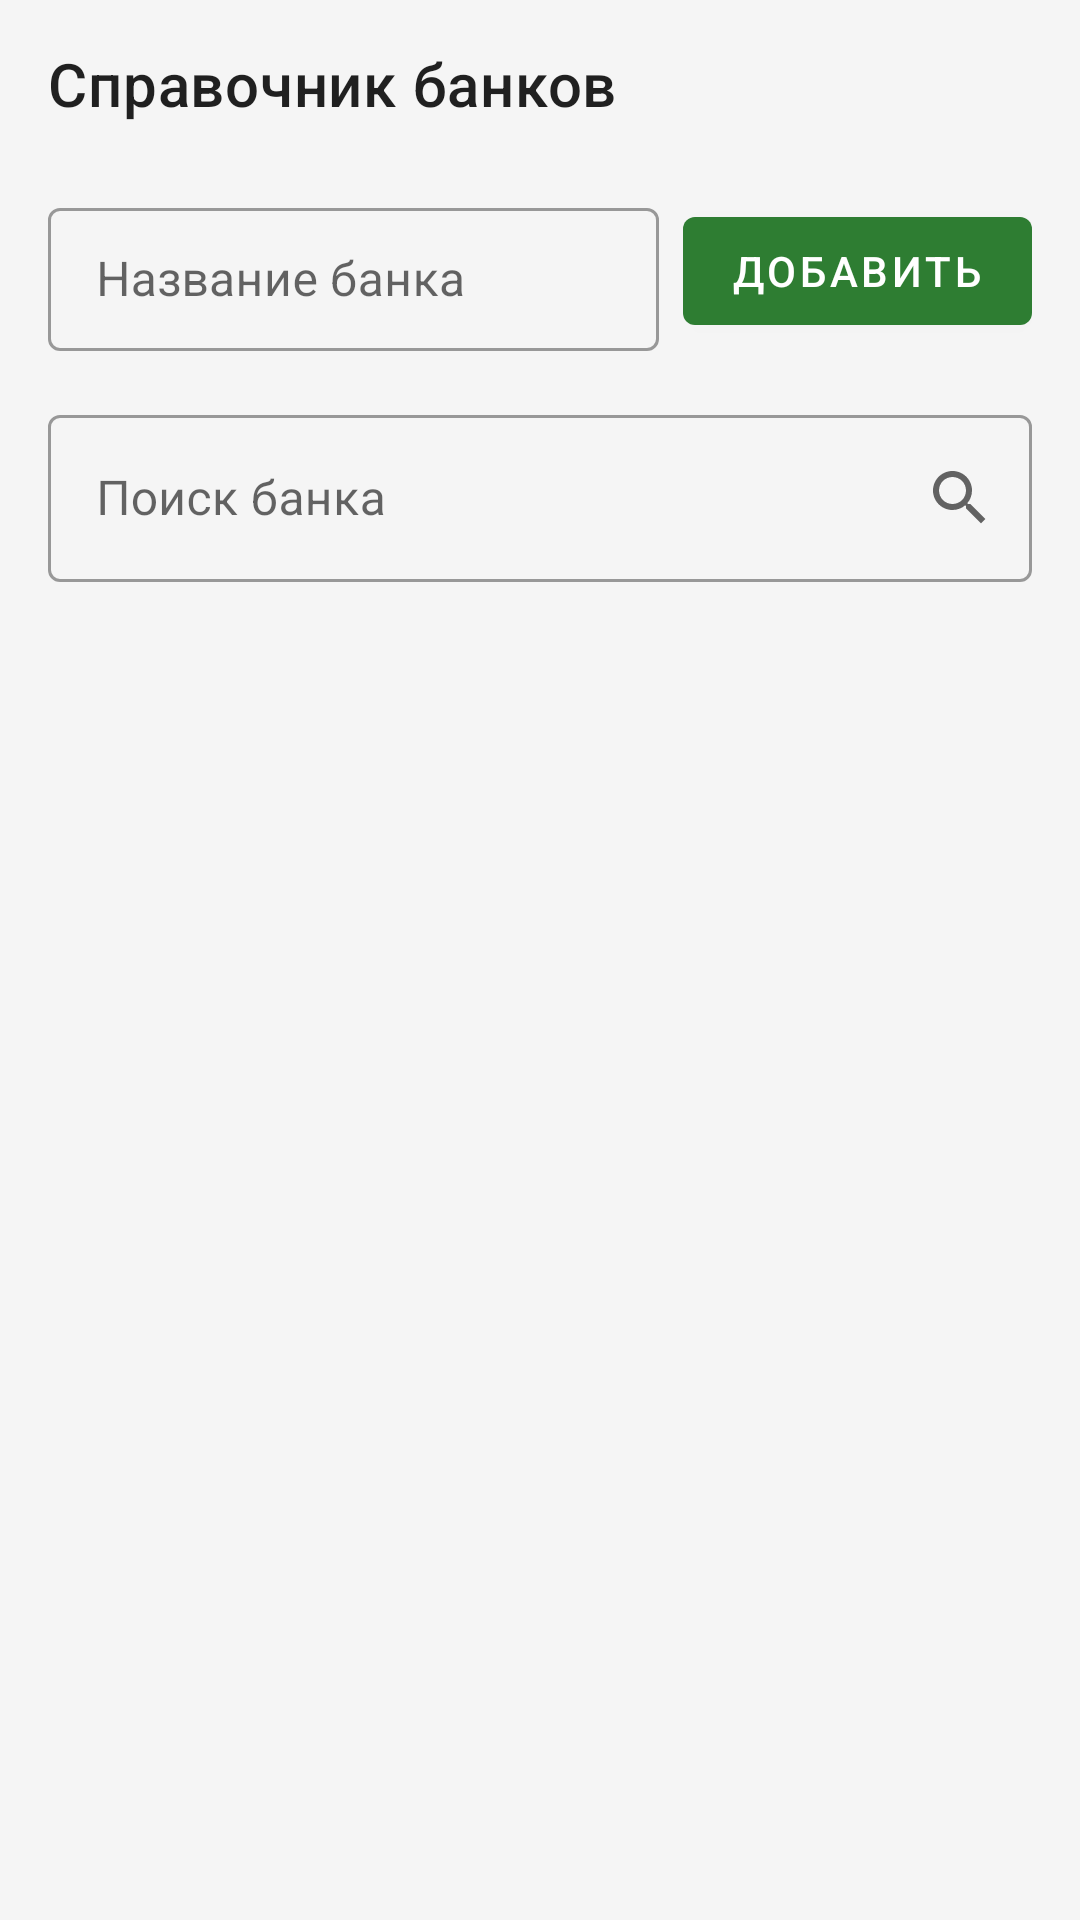

Layout XML and referenced resources for this Android screen:
<!-- AndroidManifest.xml: application theme Theme.CashGuide -->
<!-- res/layout/fragment_bank_directory.xml -->
<?xml version="1.0" encoding="utf-8"?>
<LinearLayout xmlns:android="http://schemas.android.com/apk/res/android"
    xmlns:app="http://schemas.android.com/apk/res-auto"
    android:layout_width="match_parent"
    android:layout_height="match_parent"
    android:orientation="vertical">

    <com.google.android.material.appbar.MaterialToolbar
        android:id="@+id/toolbar"
        android:layout_width="match_parent"
        android:layout_height="?attr/actionBarSize"
        app:title="@string/bank_directory_title" />

    <ScrollView
        android:layout_width="match_parent"
        android:layout_height="wrap_content"
        android:scrollbars="vertical">

        <LinearLayout
            android:layout_width="match_parent"
            android:layout_height="wrap_content"
            android:orientation="vertical">

            <LinearLayout
                android:layout_width="match_parent"
                android:layout_height="wrap_content"
                android:gravity="center_vertical"
                android:orientation="horizontal"
                android:paddingHorizontal="16dp"
                android:paddingTop="8dp">

                <com.google.android.material.textfield.TextInputLayout
                    style="@style/Widget.MaterialComponents.TextInputLayout.OutlinedBox.Dense"
                    android:layout_width="0dp"
                    android:layout_height="wrap_content"
                    android:layout_marginEnd="8dp"
                    android:layout_weight="1"
                    android:hint="@string/add_bank_hint">

                    <com.google.android.material.textfield.TextInputEditText
                        android:id="@+id/etBankName"
                        android:layout_width="match_parent"
                        android:layout_height="wrap_content"
                        android:imeOptions="actionDone"
                        android:inputType="text"
                        android:maxLines="1" />
                </com.google.android.material.textfield.TextInputLayout>

                <com.google.android.material.button.MaterialButton
                    android:id="@+id/btnAddBank"
                    android:layout_width="wrap_content"
                    android:layout_height="wrap_content"
                    android:text="@string/add_bank" />
            </LinearLayout>

            <com.google.android.material.textfield.TextInputLayout
                style="@style/Widget.MaterialComponents.TextInputLayout.OutlinedBox"
                android:layout_width="match_parent"
                android:layout_height="wrap_content"
                android:layout_margin="16dp"
                android:layout_marginBottom="8dp"
                android:hint="@string/bank_search_hint"
                app:endIconDrawable="@drawable/ic_search"
                app:endIconMode="custom">

                <com.google.android.material.textfield.TextInputEditText
                    android:id="@+id/etSearch"
                    android:layout_width="match_parent"
                    android:layout_height="wrap_content"
                    android:inputType="text"
                    android:maxLines="1" />
            </com.google.android.material.textfield.TextInputLayout>
        </LinearLayout>
    </ScrollView>

    <androidx.recyclerview.widget.RecyclerView
        android:id="@+id/rvBanks"
        android:layout_width="match_parent"
        android:layout_height="0dp"
        android:layout_weight="1"
        android:clipToPadding="false"
        android:paddingHorizontal="16dp"
        android:scrollbars="vertical" />
</LinearLayout>
<!-- resources referenced by this layout -->
<resources>
  <!-- drawable ic_search (drawable) -->
  <vector xmlns:android="http://schemas.android.com/apk/res/android"
      android:width="24dp"
      android:height="24dp"
      android:viewportWidth="24"
      android:viewportHeight="24"
      android:autoMirrored="true"
      android:tint="?attr/colorControlNormal">
      <path
          android:fillColor="@android:color/white"
          android:pathData="M15.5,14h-0.79l-0.28,-0.27C15.41,12.59 16,11.11 16,9.5 16,5.91 13.09,3 9.5,3S3,5.91 3,9.5 5.91,16 9.5,16c1.61,0 3.09,-0.59 4.23,-1.57l0.27,0.28v0.79l5,4.99L20.49,19l-4.99,-5zM9.5,14C7.01,14 5,11.99 5,9.5S7.01,5 9.5,5 14,7.01 14,9.5 11.99,14 9.5,14z" />
  </vector>
  <string name="add_bank">Добавить</string>
  <string name="add_bank_hint">Название банка</string>
  <string name="bank_directory_title">Справочник банков</string>
  <string name="bank_search_hint">Поиск банка</string>
  <style name="Theme.CashGuide" parent="Theme.MaterialComponents.DayNight.NoActionBar">
          <item name="colorPrimary">@color/colorPrimary</item>
          <item name="colorPrimaryVariant">@color/colorPrimaryDark</item>
          <item name="colorOnPrimary">@color/white</item>
          <item name="colorSecondary">@color/colorAccent</item>
          <item name="colorSecondaryVariant">@color/colorAccent</item>
          <item name="colorOnSecondary">@color/black</item>
          <item name="android:colorBackground">@color/colorBackground</item>
          <item name="colorSurface">@color/colorSurface</item>
          <item name="android:statusBarColor">@color/colorSurface</item>
          <item name="android:windowLightStatusBar">true</item>
      </style>
  <color name="colorPrimary">#2E7D32</color>
  <color name="colorPrimaryDark">#1B5E20</color>
  <color name="white">#FFFFFFFF</color>
  <color name="colorAccent">#FF9800</color>
  <color name="black">#FF000000</color>
  <color name="colorBackground">#F5F5F5</color>
  <color name="colorSurface">#FFFFFFFF</color>
</resources>
